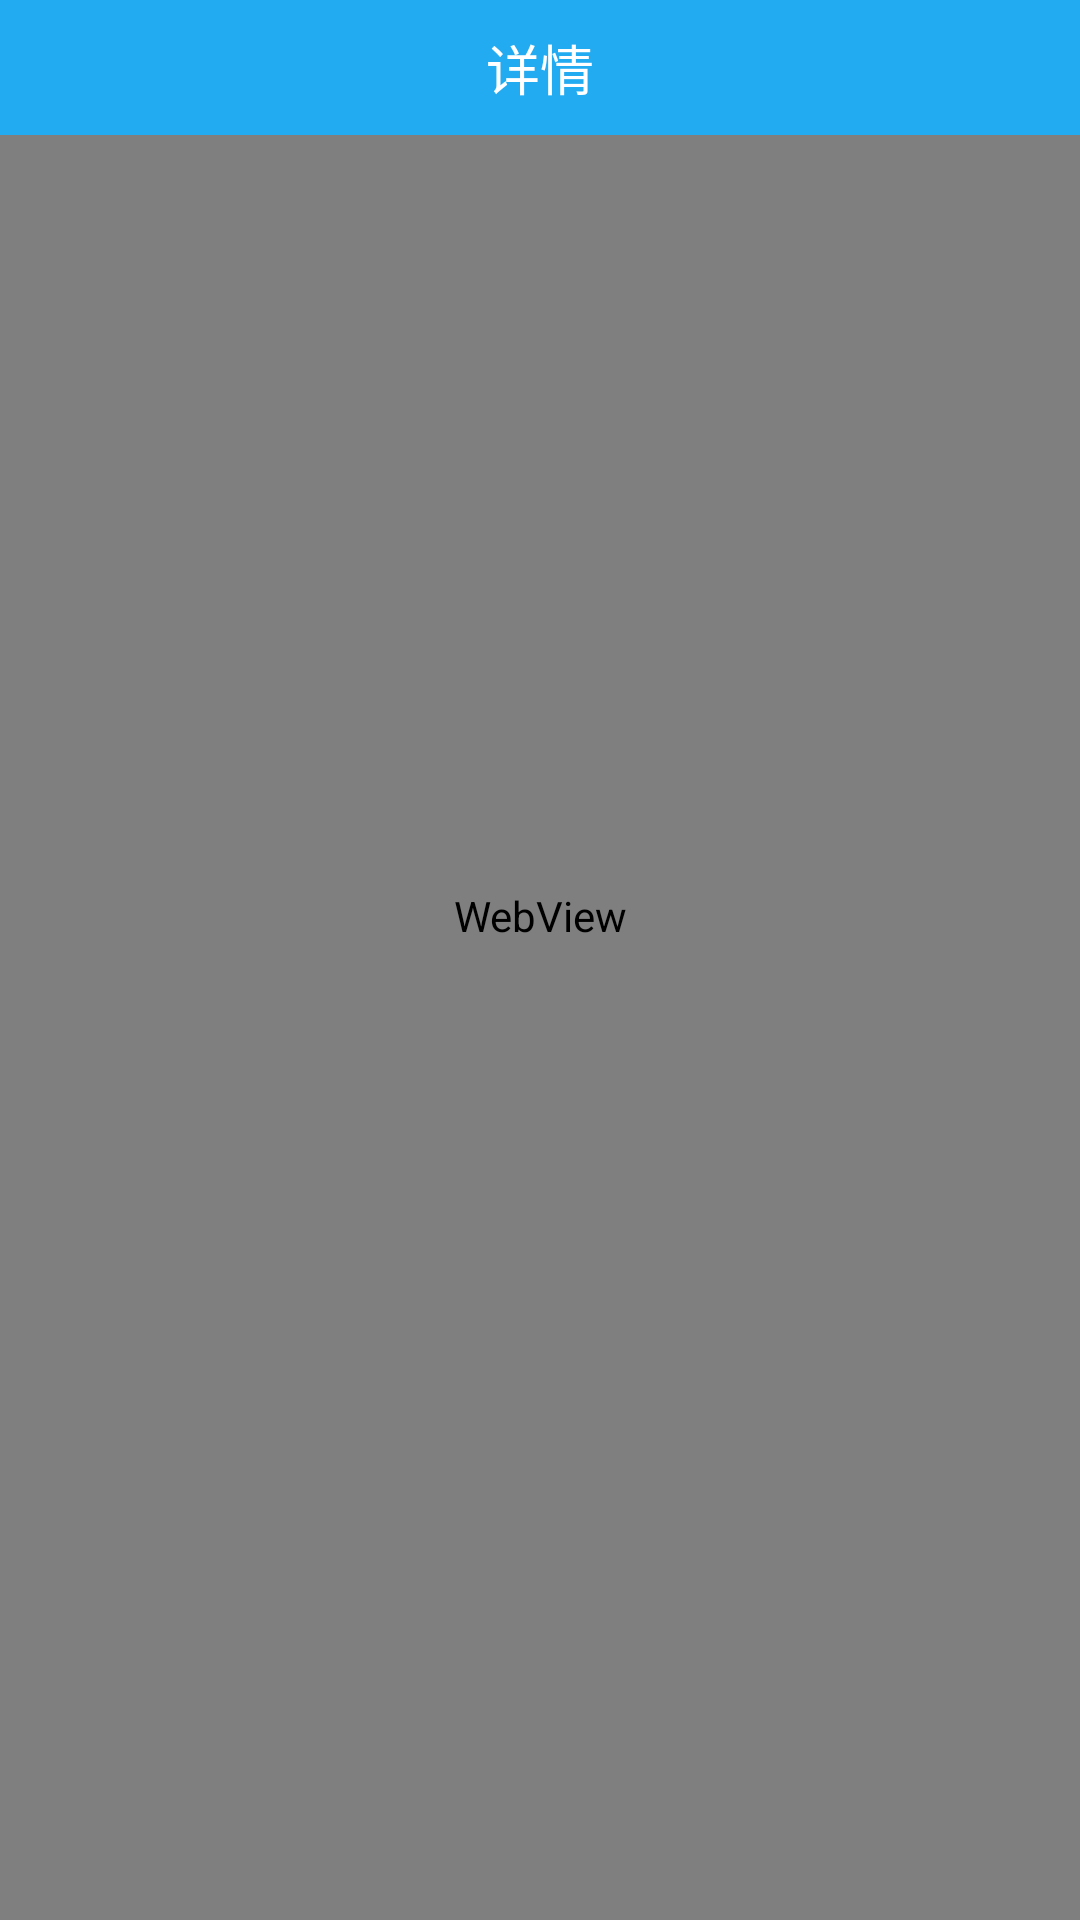

Produce the Android XML layout that renders to this screen, including the resource entries it uses.
<!-- AndroidManifest.xml: application theme Theme.AppCompat.Light.NoActionBar -->
<!-- res/layout/activity_banner_web.xml -->
<?xml version="1.0" encoding="utf-8"?>
<RelativeLayout xmlns:android="http://schemas.android.com/apk/res/android"
    xmlns:app="http://schemas.android.com/apk/res-auto"
    xmlns:tools="http://schemas.android.com/tools"
    android:layout_width="match_parent"
    android:layout_height="match_parent"
    android:fitsSystemWindows="true"
    tools:context=".activity.BannerWebActivity">

    <WebView
        android:id="@+id/bannerWeb"
        android:layout_width="match_parent"
        android:layout_height="match_parent"
        android:layout_marginTop="-30dp"/>
    <android.support.constraint.ConstraintLayout
        android:layout_width="match_parent"
        android:layout_height="45dp"
        android:layout_alignParentTop="true"
        android:layout_alignParentLeft="true"
        android:layout_alignParentRight="true"
        android:background="@color/blueTheme">

        <ImageButton
            android:id="@+id/ib_return"
            android:layout_width="wrap_content"
            android:layout_height="wrap_content"
            android:background="@color/blueTheme"
            android:src="@drawable/btn_return"
            android:layout_marginLeft="5dp"
            app:layout_constraintStart_toStartOf="parent"
            app:layout_constraintBottom_toBottomOf="parent"
            app:layout_constraintTop_toTopOf="parent"/>
        <TextView
            android:id="@+id/tv_title"
            android:layout_width="wrap_content"
            android:layout_height="45dp"
            android:text="详情"
            android:textSize="18sp"
            app:layout_constraintStart_toStartOf="parent"
            app:layout_constraintEnd_toEndOf="parent"
            app:layout_constraintTop_toTopOf="parent"
            app:layout_constraintBottom_toBottomOf="parent"
            android:textColor="@android:color/white"
            android:gravity="center"/>
    </android.support.constraint.ConstraintLayout>
</RelativeLayout>
<!-- resources referenced by this layout -->
<resources>
  <color name="blueTheme">#22ABF1</color>
</resources>
